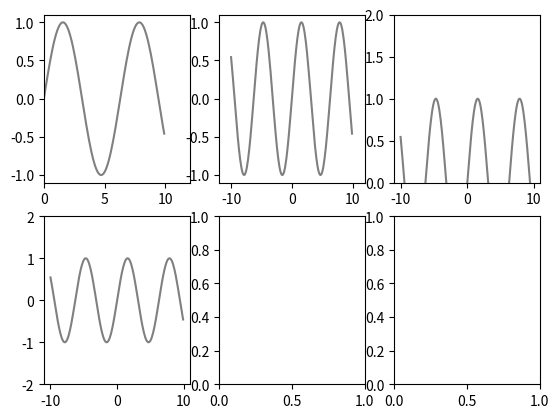

Here is the Python script that generated this plot:
from matplotlib import pyplot as plt
import numpy as np
"""
Пределы по осям
"""

fig, axes = plt.subplots(2, 3)

x = np.arange(-10, 10, 0.1)
y_sin = np.sin(np.arange(-10, 10, 0.1))  # Создает массив ndarray из numpy значений от -5 до 5 с шагом 0.1 возведенных в ^2

axes[0, 0].plot(x, y_sin, color="gray", linestyle='-')
axes[0, 0].set_xlim(0, 12)
axes[0, 1].plot(x, y_sin, color="gray", linestyle='-')
axes[0, 1].set_xlim(-12, 12)
axes[0, 2].plot(x, y_sin, color="gray", linestyle='-')
axes[0, 2].set_ylim(0, 2)
axes[1, 0].plot(x, y_sin, color="gray", linestyle='-')
axes[1, 0].set_ylim(-2, 2)



plt.show()